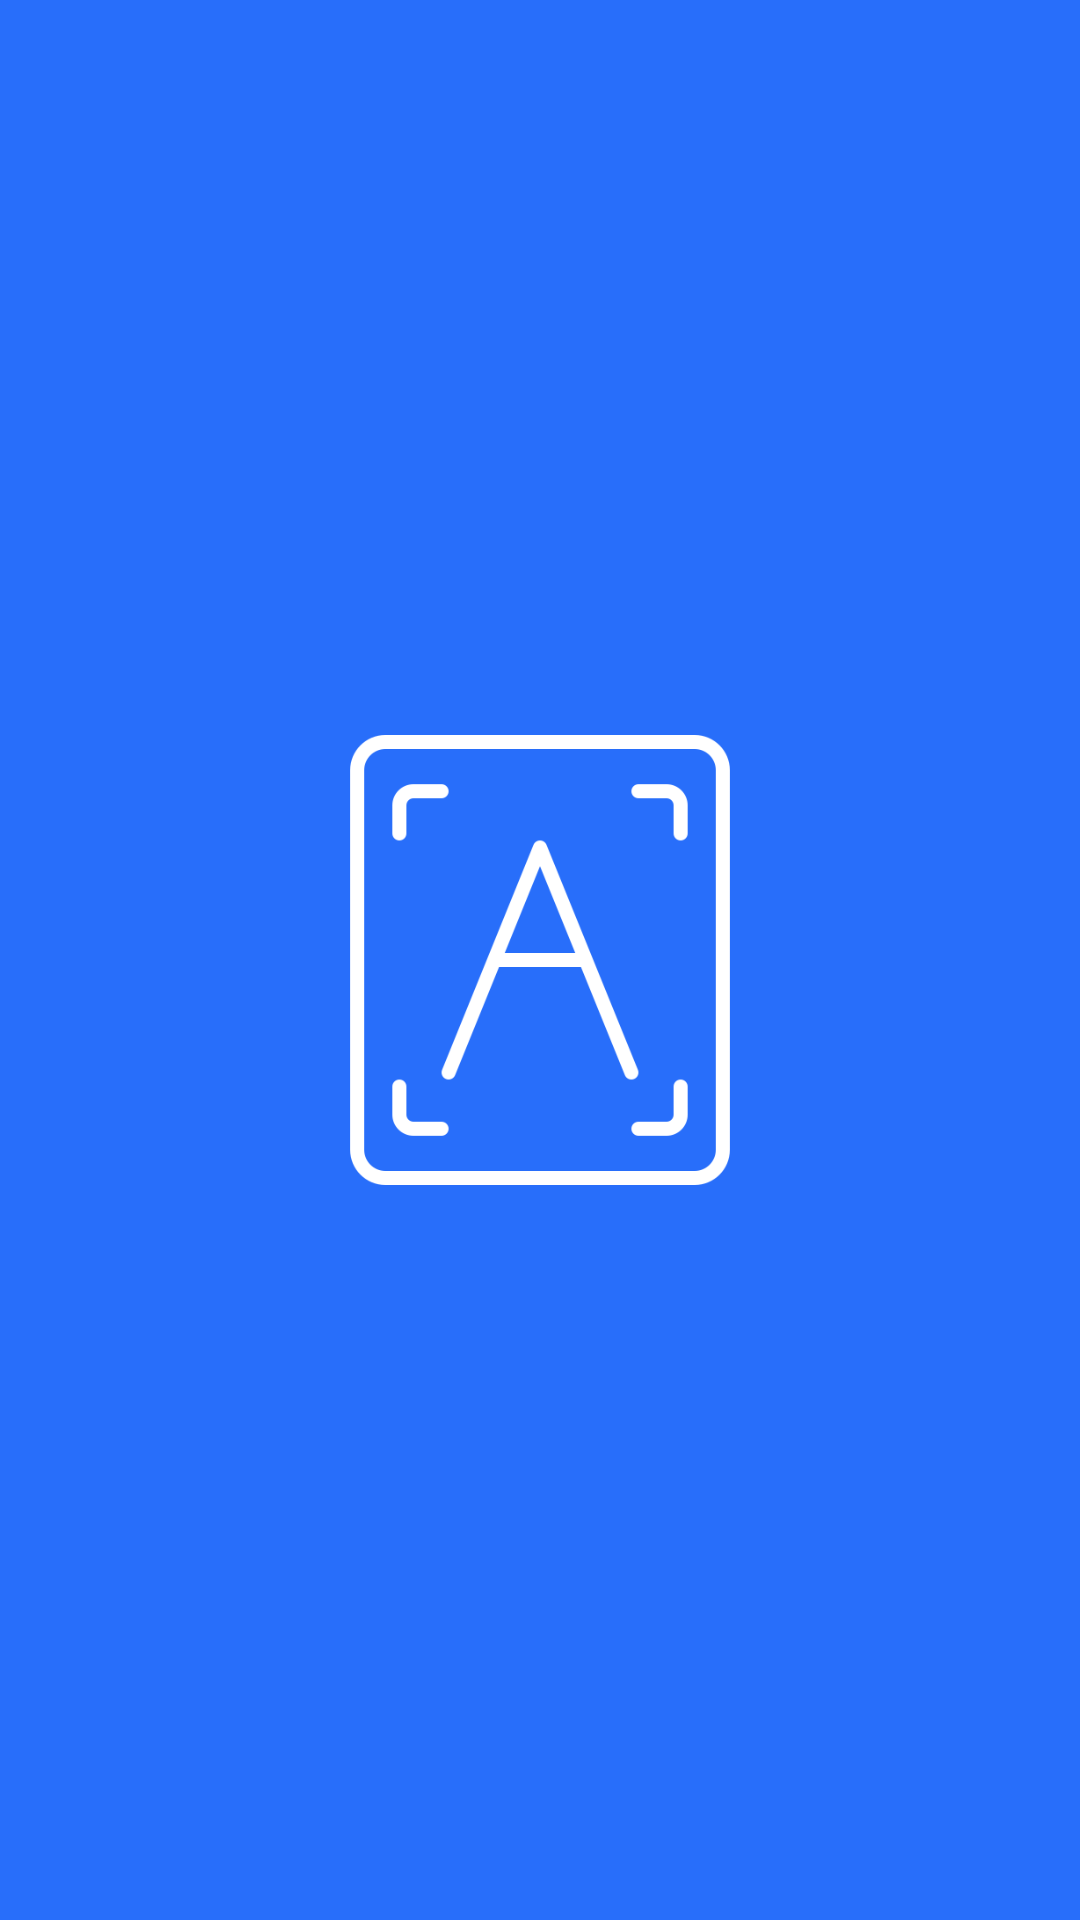

Here is an Android app screen rendered from its layout file. Give the layout XML and the strings, colors and styles it references.
<!-- AndroidManifest.xml: application theme Theme.SmartTextRecognizer -->
<!-- res/layout/activity_splash_screen.xml -->
<?xml version="1.0" encoding="utf-8"?>
<androidx.constraintlayout.widget.ConstraintLayout
    xmlns:android="http://schemas.android.com/apk/res/android"
xmlns:app="http://schemas.android.com/apk/res-auto"
xmlns:tools="http://schemas.android.com/tools"
android:layout_width="match_parent"
android:layout_height="match_parent"
    android:background="@color/colorPrimary"
tools:context=".SplashScreen">

<ImageView
    android:id="@+id/imageView"
    android:layout_width="150dp"
    android:layout_height="150dp"
    android:src="@drawable/logo_white"
    app:layout_constraintBottom_toBottomOf="parent"
    app:layout_constraintLeft_toLeftOf="parent"
    app:layout_constraintRight_toRightOf="parent"
    app:layout_constraintTop_toTopOf="parent" />



</androidx.constraintlayout.widget.ConstraintLayout>
<!-- resources referenced by this layout -->
<resources>
  <color name="colorPrimary">#286EFA</color>
  <!-- drawable logo_white: png bitmap (drawable, 7800 bytes) -->
  <style name="Theme.SmartTextRecognizer" parent="Theme.MaterialComponents.DayNight.DarkActionBar">
          
          <item name="colorPrimary">@color/purple_500</item>
          <item name="colorPrimaryVariant">@color/purple_700</item>
          <item name="colorOnPrimary">@color/white</item>
          
          <item name="colorSecondary">@color/teal_200</item>
          <item name="colorSecondaryVariant">@color/teal_700</item>
          <item name="colorOnSecondary">@color/teal_700</item>
          
          <item name="android:statusBarColor" tools:targetApi="l">?attr/colorPrimaryVariant</item>
          
      </style>
  <color name="purple_500">#286EFA</color>
  <color name="purple_700">#286EFA</color>
  <color name="white">#FFFFFFFF</color>
  <color name="teal_200">#286EFA</color>
  <color name="teal_700">#286EFA</color>
</resources>
